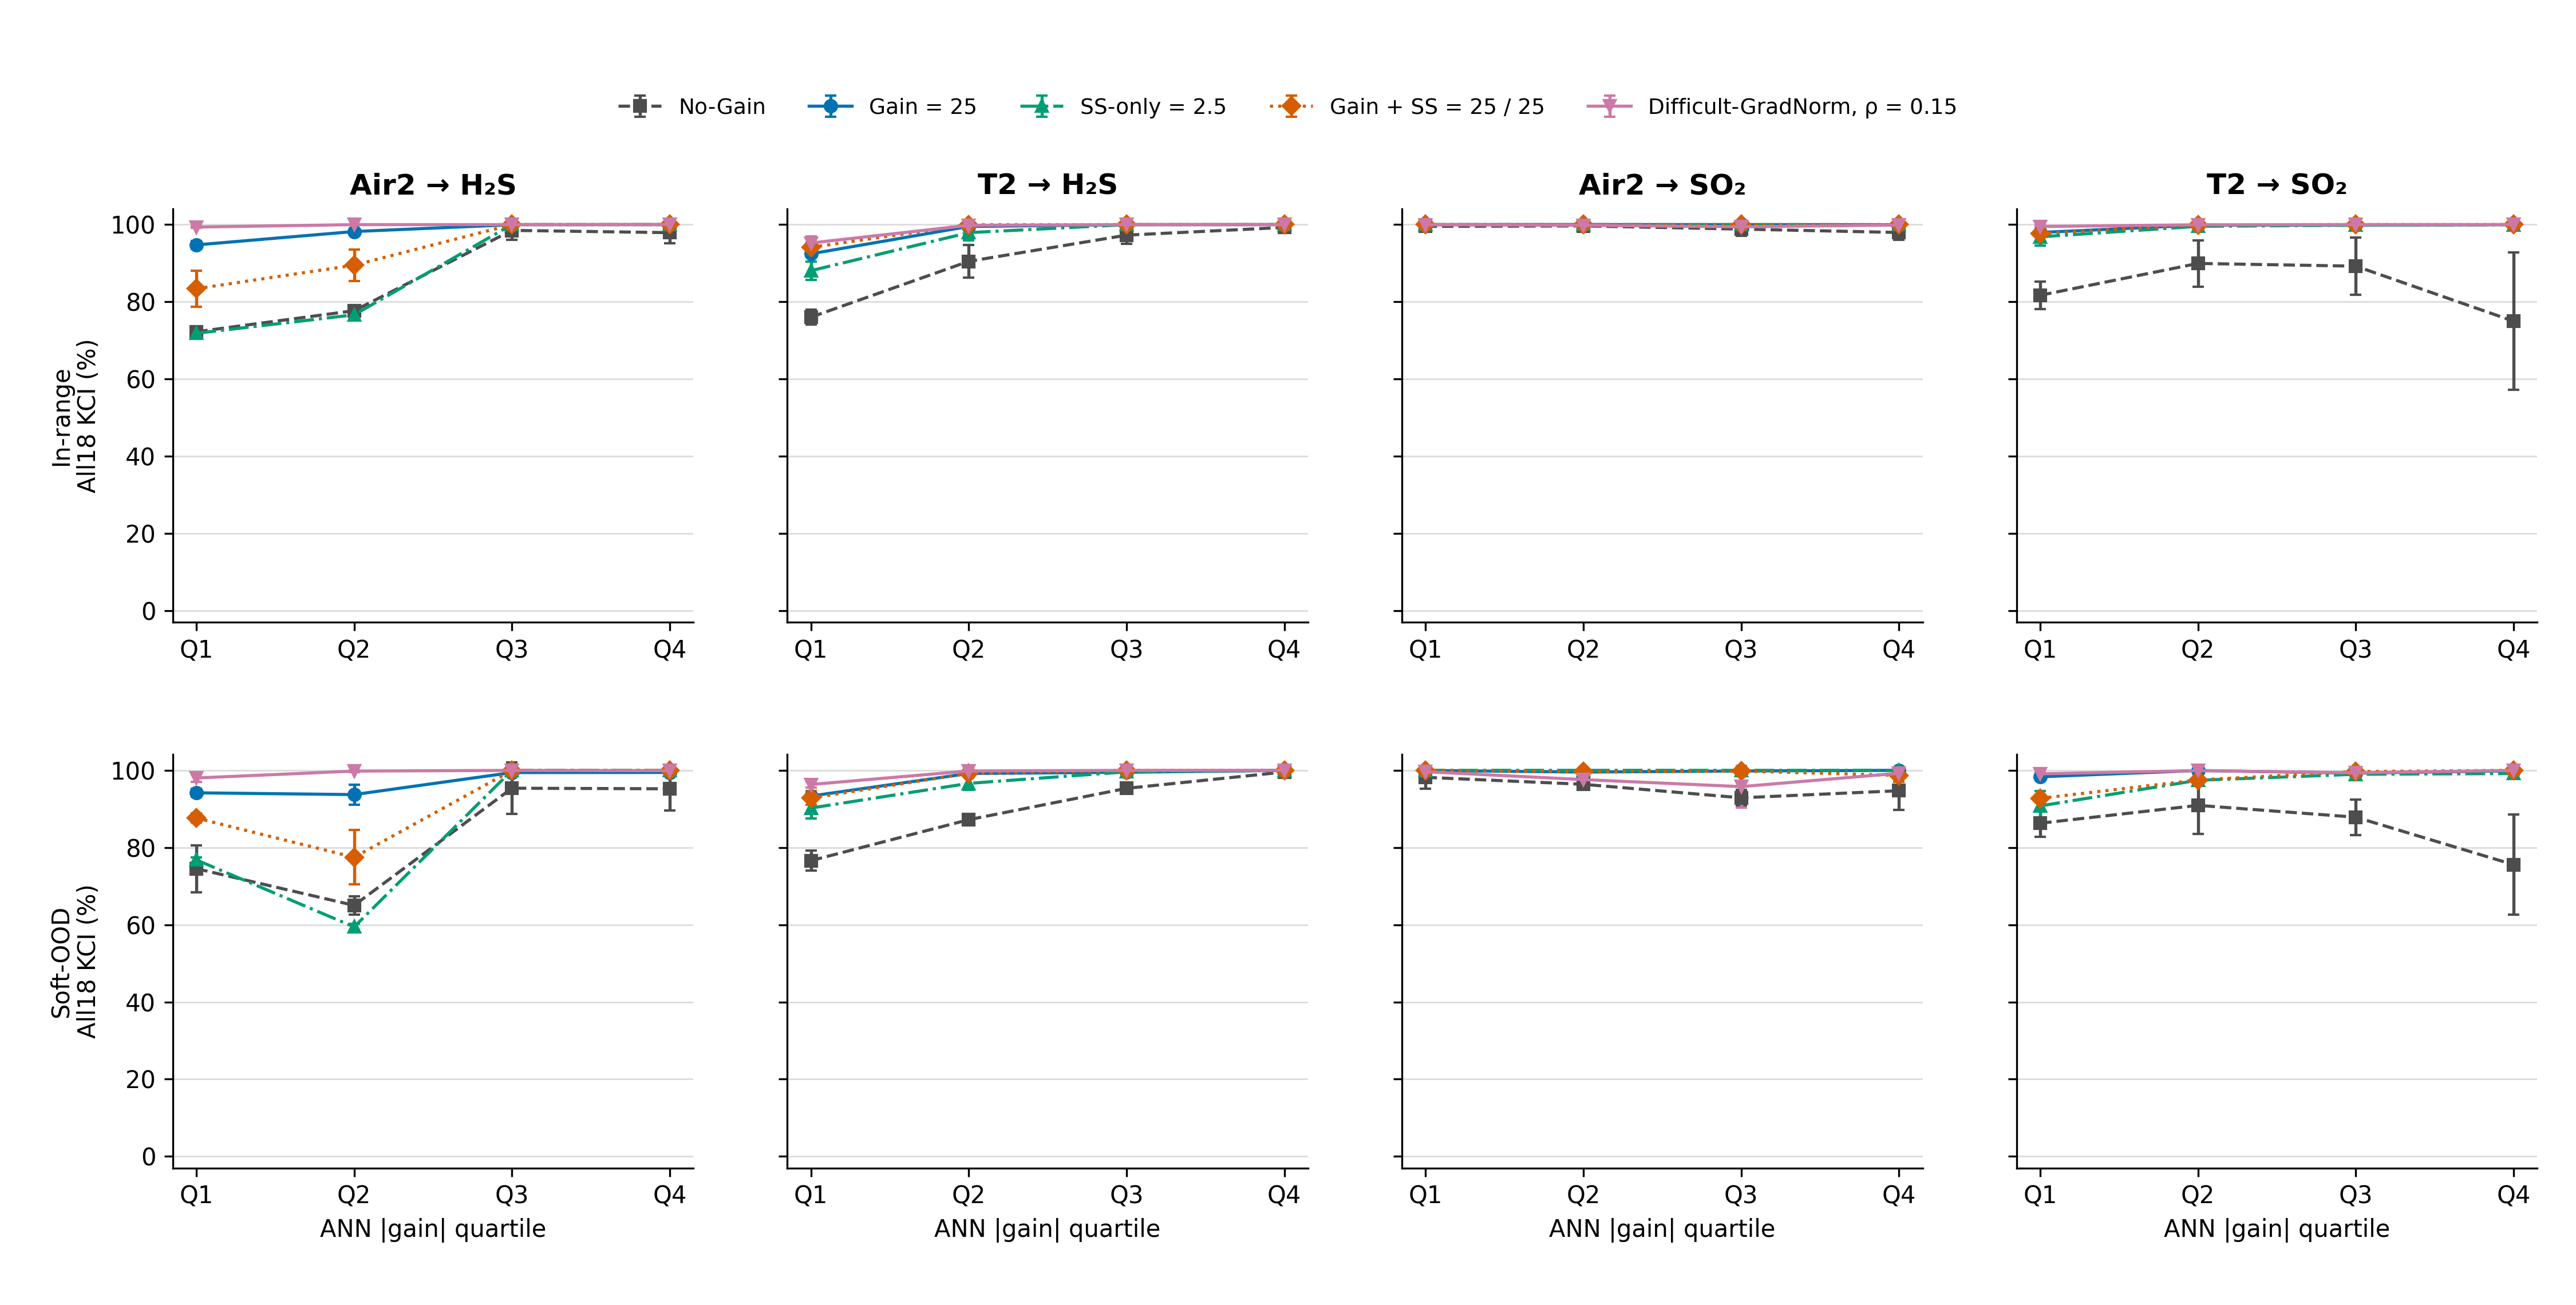

The file beside this chart, header and first rows:
family, alias, distribution, pair, target, mv, quartile, n_seeds, probe_count, mean_kci_percent, sd_kci_percentage_points
difficult_gradnorm, dg_ratio0p15, in_range, Air2 → H₂S, B35_H2S, air2_SP, Q1, 3, 936, 99.36, 0.2319
difficult_gradnorm, dg_ratio0p15, in_range, Air2 → H₂S, B35_H2S, air2_SP, Q2, 3, 936, 100, 0.00514
difficult_gradnorm, dg_ratio0p15, in_range, Air2 → H₂S, B35_H2S, air2_SP, Q3, 3, 936, 100, 0
difficult_gradnorm, dg_ratio0p15, in_range, Air2 → H₂S, B35_H2S, air2_SP, Q4, 3, 936, 100, 0
difficult_gradnorm, dg_ratio0p15, in_range, Air2 → SO₂, B35_SO2, air2_SP, Q1, 3, 1068, 99.97, 0.06007
difficult_gradnorm, dg_ratio0p15, in_range, Air2 → SO₂, B35_SO2, air2_SP, Q2, 3, 1068, 99.83, 0.2988
difficult_gradnorm, dg_ratio0p15, in_range, Air2 → SO₂, B35_SO2, air2_SP, Q3, 3, 1068, 99.43, 0.9099
difficult_gradnorm, dg_ratio0p15, in_range, Air2 → SO₂, B35_SO2, air2_SP, Q4, 3, 1069, 99.9, 0.06637
difficult_gradnorm, dg_ratio0p15, in_range, T2 → H₂S, B35_H2S, HEATER2_output_T_SP, Q1, 3, 998, 95.24, 1.68
difficult_gradnorm, dg_ratio0p15, in_range, T2 → H₂S, B35_H2S, HEATER2_output_T_SP, Q2, 3, 997, 99.82, 0.1493
difficult_gradnorm, dg_ratio0p15, in_range, T2 → H₂S, B35_H2S, HEATER2_output_T_SP, Q3, 3, 998, 100, 0
difficult_gradnorm, dg_ratio0p15, in_range, T2 → H₂S, B35_H2S, HEATER2_output_T_SP, Q4, 3, 998, 100, 0
difficult_gradnorm, dg_ratio0p15, in_range, T2 → SO₂, B35_SO2, HEATER2_output_T_SP, Q1, 3, 843, 99.51, 0.2607
difficult_gradnorm, dg_ratio0p15, in_range, T2 → SO₂, B35_SO2, HEATER2_output_T_SP, Q2, 3, 842, 99.96, 0.02687
difficult_gradnorm, dg_ratio0p15, in_range, T2 → SO₂, B35_SO2, HEATER2_output_T_SP, Q3, 3, 843, 100, 0
difficult_gradnorm, dg_ratio0p15, in_range, T2 → SO₂, B35_SO2, HEATER2_output_T_SP, Q4, 3, 843, 100, 0
difficult_gradnorm, dg_ratio0p15, soft_ood, Air2 → H₂S, B35_H2S, air2_SP, Q1, 3, 573, 98.02, 1.068
difficult_gradnorm, dg_ratio0p15, soft_ood, Air2 → H₂S, B35_H2S, air2_SP, Q2, 3, 573, 99.81, 0.2213
difficult_gradnorm, dg_ratio0p15, soft_ood, Air2 → H₂S, B35_H2S, air2_SP, Q3, 3, 573, 99.99, 0.01679
difficult_gradnorm, dg_ratio0p15, soft_ood, Air2 → H₂S, B35_H2S, air2_SP, Q4, 3, 573, 99.93, 0.1046
difficult_gradnorm, dg_ratio0p15, soft_ood, Air2 → SO₂, B35_SO2, air2_SP, Q1, 3, 600, 99.64, 0.6255
difficult_gradnorm, dg_ratio0p15, soft_ood, Air2 → SO₂, B35_SO2, air2_SP, Q2, 3, 599, 97.61, 1.975
difficult_gradnorm, dg_ratio0p15, soft_ood, Air2 → SO₂, B35_SO2, air2_SP, Q3, 3, 600, 95.78, 5.397
difficult_gradnorm, dg_ratio0p15, soft_ood, Air2 → SO₂, B35_SO2, air2_SP, Q4, 3, 600, 99.26, 1.079
difficult_gradnorm, dg_ratio0p15, soft_ood, T2 → H₂S, B35_H2S, HEATER2_output_T_SP, Q1, 3, 584, 96.34, 0.7361
difficult_gradnorm, dg_ratio0p15, soft_ood, T2 → H₂S, B35_H2S, HEATER2_output_T_SP, Q2, 3, 584, 99.85, 0.1718
difficult_gradnorm, dg_ratio0p15, soft_ood, T2 → H₂S, B35_H2S, HEATER2_output_T_SP, Q3, 3, 584, 99.99, 0.01373
difficult_gradnorm, dg_ratio0p15, soft_ood, T2 → H₂S, B35_H2S, HEATER2_output_T_SP, Q4, 3, 584, 100, 0
difficult_gradnorm, dg_ratio0p15, soft_ood, T2 → SO₂, B35_SO2, HEATER2_output_T_SP, Q1, 3, 495, 99.1, 0.9572
difficult_gradnorm, dg_ratio0p15, soft_ood, T2 → SO₂, B35_SO2, HEATER2_output_T_SP, Q2, 3, 495, 99.93, 0.07619
difficult_gradnorm, dg_ratio0p15, soft_ood, T2 → SO₂, B35_SO2, HEATER2_output_T_SP, Q3, 3, 495, 99.36, 0.5478
difficult_gradnorm, dg_ratio0p15, soft_ood, T2 → SO₂, B35_SO2, HEATER2_output_T_SP, Q4, 3, 496, 100, 0.003233
gain, gain25, in_range, Air2 → H₂S, B35_H2S, air2_SP, Q1, 3, 936, 94.74, 1.036
gain, gain25, in_range, Air2 → H₂S, B35_H2S, air2_SP, Q2, 3, 936, 98.21, 0.8729
gain, gain25, in_range, Air2 → H₂S, B35_H2S, air2_SP, Q3, 3, 936, 99.98, 0.04112
gain, gain25, in_range, Air2 → H₂S, B35_H2S, air2_SP, Q4, 3, 936, 100, 0.00514
gain, gain25, in_range, Air2 → SO₂, B35_SO2, air2_SP, Q1, 3, 1068, 100, 0
gain, gain25, in_range, Air2 → SO₂, B35_SO2, air2_SP, Q2, 3, 1068, 100, 0
gain, gain25, in_range, Air2 → SO₂, B35_SO2, air2_SP, Q3, 3, 1068, 100, 0.003003
gain, gain25, in_range, Air2 → SO₂, B35_SO2, air2_SP, Q4, 3, 1069, 99.95, 0.07801
gain, gain25, in_range, T2 → H₂S, B35_H2S, HEATER2_output_T_SP, Q1, 3, 998, 92.43, 0.2615
gain, gain25, in_range, T2 → H₂S, B35_H2S, HEATER2_output_T_SP, Q2, 3, 997, 99.52, 0.07672
gain, gain25, in_range, T2 → H₂S, B35_H2S, HEATER2_output_T_SP, Q3, 3, 998, 99.98, 0.0394
gain, gain25, in_range, T2 → H₂S, B35_H2S, HEATER2_output_T_SP, Q4, 3, 998, 100, 0
gain, gain25, in_range, T2 → SO₂, B35_SO2, HEATER2_output_T_SP, Q1, 3, 843, 97.96, 0.7036
gain, gain25, in_range, T2 → SO₂, B35_SO2, HEATER2_output_T_SP, Q2, 3, 842, 99.87, 0.1906
gain, gain25, in_range, T2 → SO₂, B35_SO2, HEATER2_output_T_SP, Q3, 3, 843, 99.87, 0.2245
gain, gain25, in_range, T2 → SO₂, B35_SO2, HEATER2_output_T_SP, Q4, 3, 843, 99.98, 0.03234
gain, gain25, soft_ood, Air2 → H₂S, B35_H2S, air2_SP, Q1, 3, 573, 94.18, 1.045
gain, gain25, soft_ood, Air2 → H₂S, B35_H2S, air2_SP, Q2, 3, 573, 93.72, 2.62
gain, gain25, soft_ood, Air2 → H₂S, B35_H2S, air2_SP, Q3, 3, 573, 99.42, 0.446
gain, gain25, soft_ood, Air2 → H₂S, B35_H2S, air2_SP, Q4, 3, 573, 99.46, 0.7415
gain, gain25, soft_ood, Air2 → SO₂, B35_SO2, air2_SP, Q1, 3, 600, 99.98, 0.04277
gain, gain25, soft_ood, Air2 → SO₂, B35_SO2, air2_SP, Q2, 3, 599, 99.55, 0.2303
gain, gain25, soft_ood, Air2 → SO₂, B35_SO2, air2_SP, Q3, 3, 600, 99.84, 0.1417
gain, gain25, soft_ood, Air2 → SO₂, B35_SO2, air2_SP, Q4, 3, 600, 100, 0
gain, gain25, soft_ood, T2 → H₂S, B35_H2S, HEATER2_output_T_SP, Q1, 3, 584, 93.35, 1.1
gain, gain25, soft_ood, T2 → H₂S, B35_H2S, HEATER2_output_T_SP, Q2, 3, 584, 99.19, 0.07384
gain, gain25, soft_ood, T2 → H₂S, B35_H2S, HEATER2_output_T_SP, Q3, 3, 584, 99.5, 0.2226
gain, gain25, soft_ood, T2 → H₂S, B35_H2S, HEATER2_output_T_SP, Q4, 3, 584, 100, 0
... 100 more rows
